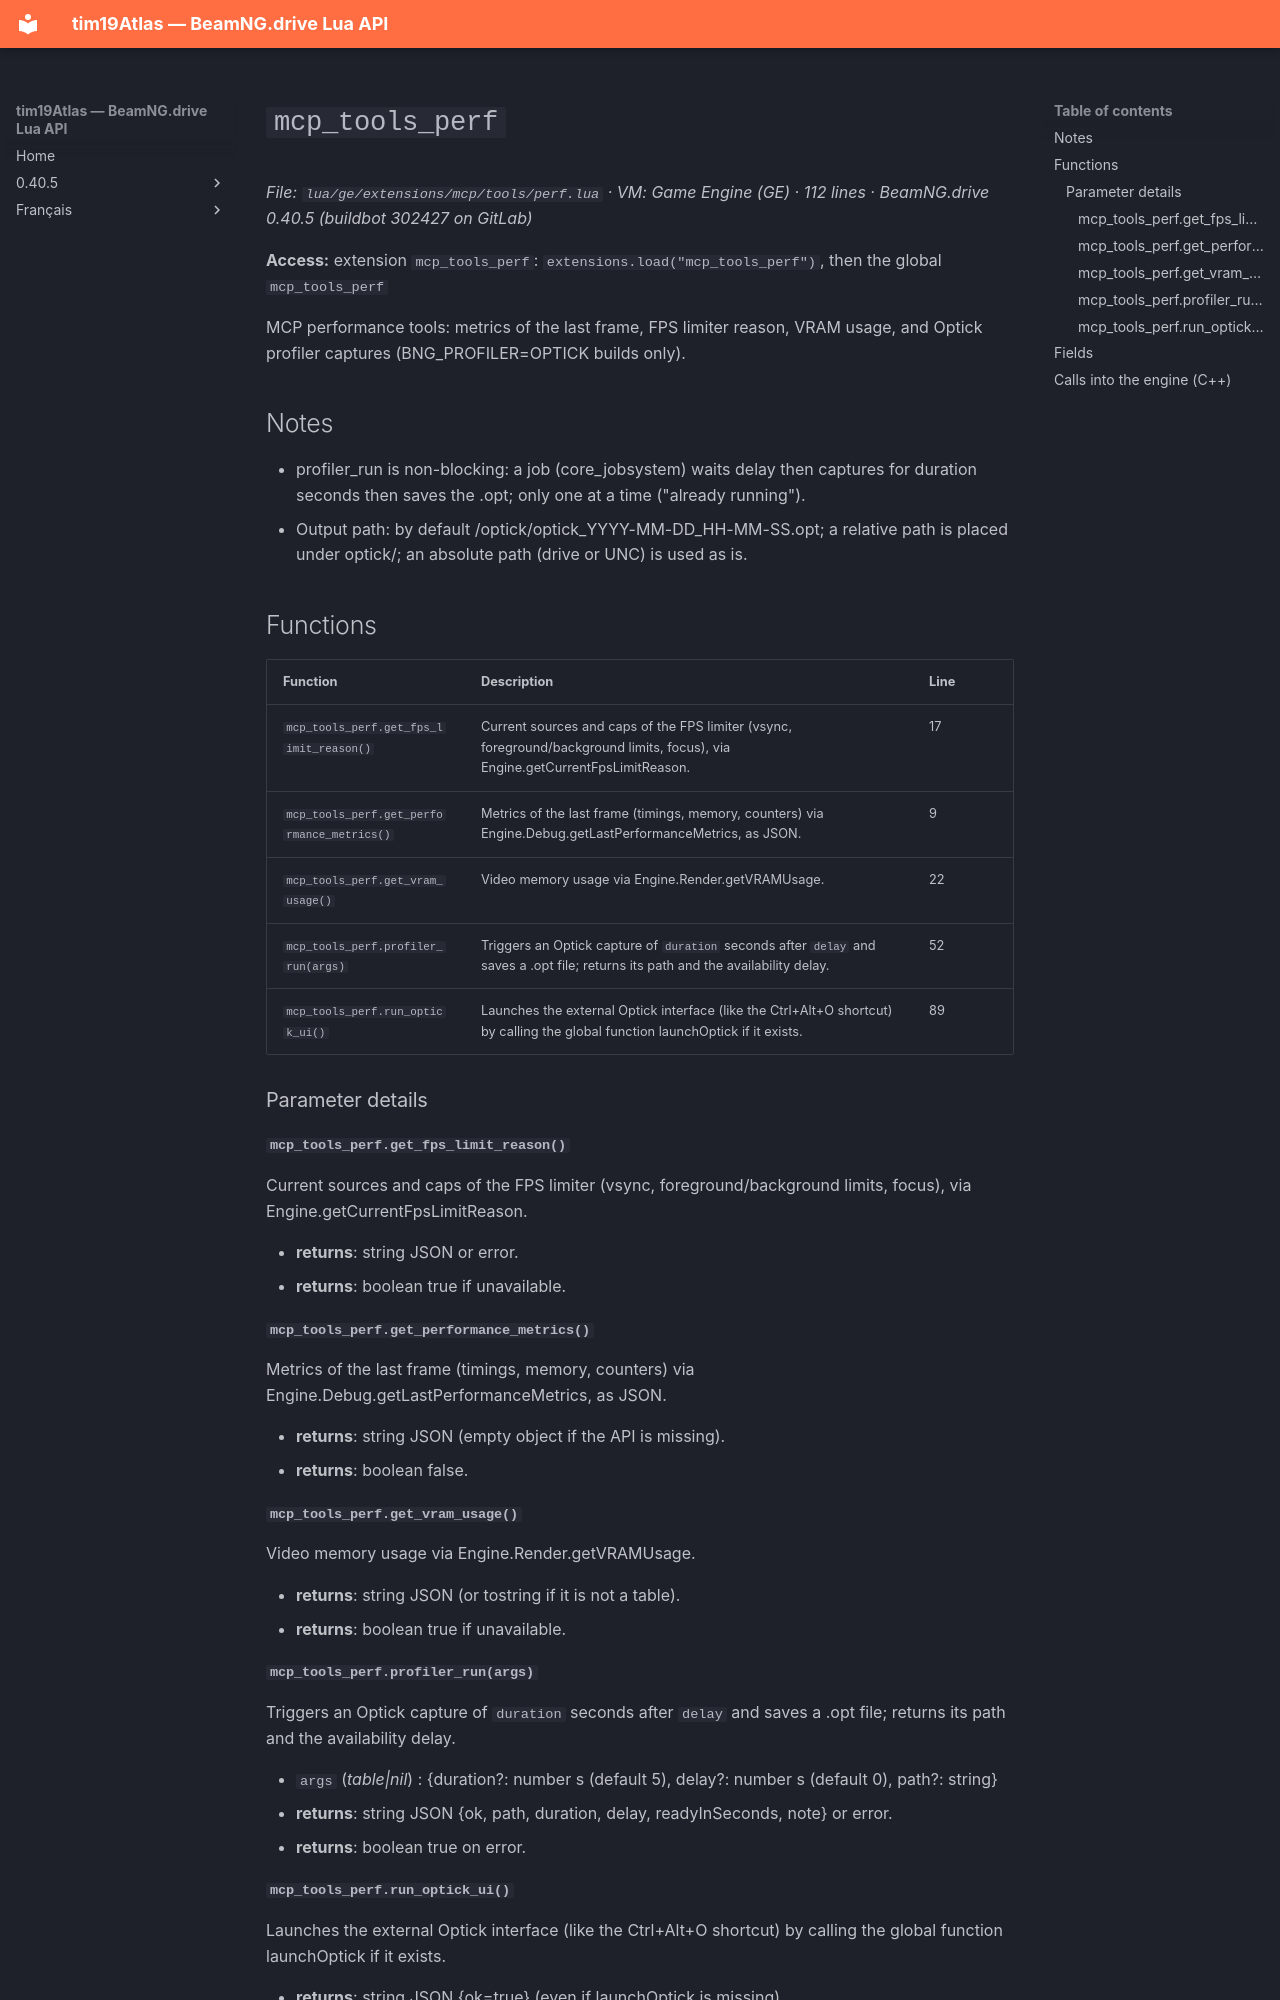

repository: Tim0219800/beamng-lua-atlas · page: 0.40.5/ge/extensions/mcp/tools/perf.html · generator: mkdocs

# `mcp_tools_perf`

*File: `lua/ge/extensions/mcp/tools/perf.lua` · VM: Game Engine (GE) · 112 lines · BeamNG.drive 0.40.5 (buildbot 302427 on GitLab)*

**Access:** extension `mcp_tools_perf`: `extensions.load("mcp_tools_perf")`, then the global `mcp_tools_perf`

MCP performance tools: metrics of the last frame, FPS limiter reason, VRAM usage, and Optick profiler captures (BNG_PROFILER=OPTICK builds only).

## Notes

- profiler_run is non-blocking: a job (core_jobsystem) waits delay then captures for duration seconds then saves the .opt; only one at a time ("already running").
- Output path: by default <user folder>/optick/optick_YYYY-MM-DD_HH-MM-SS.opt; a relative path is placed under optick/; an absolute path (drive or UNC) is used as is.

## Functions

| Function | Description | Line |
|---|---|---|
| `mcp_tools_perf.get_fps_limit_reason()` | Current sources and caps of the FPS limiter (vsync, foreground/background limits, focus), via Engine.getCurrentFpsLimitReason. | 17 |
| `mcp_tools_perf.get_performance_metrics()` | Metrics of the last frame (timings, memory, counters) via Engine.Debug.getLastPerformanceMetrics, as JSON. | 9 |
| `mcp_tools_perf.get_vram_usage()` | Video memory usage via Engine.Render.getVRAMUsage. | 22 |
| `mcp_tools_perf.profiler_run(args)` | Triggers an Optick capture of `duration` seconds after `delay` and saves a .opt file; returns its path and the availability delay. | 52 |
| `mcp_tools_perf.run_optick_ui()` | Launches the external Optick interface (like the Ctrl+Alt+O shortcut) by calling the global function launchOptick if it exists. | 89 |

### Parameter details

#### `mcp_tools_perf.get_fps_limit_reason()`

Current sources and caps of the FPS limiter (vsync, foreground/background limits, focus), via Engine.getCurrentFpsLimitReason.

- **returns**: string JSON or error.
- **returns**: boolean true if unavailable.

#### `mcp_tools_perf.get_performance_metrics()`

Metrics of the last frame (timings, memory, counters) via Engine.Debug.getLastPerformanceMetrics, as JSON.

- **returns**: string JSON (empty object if the API is missing).
- **returns**: boolean false.

#### `mcp_tools_perf.get_vram_usage()`

Video memory usage via Engine.Render.getVRAMUsage.

- **returns**: string JSON (or tostring if it is not a table).
- **returns**: boolean true if unavailable.
